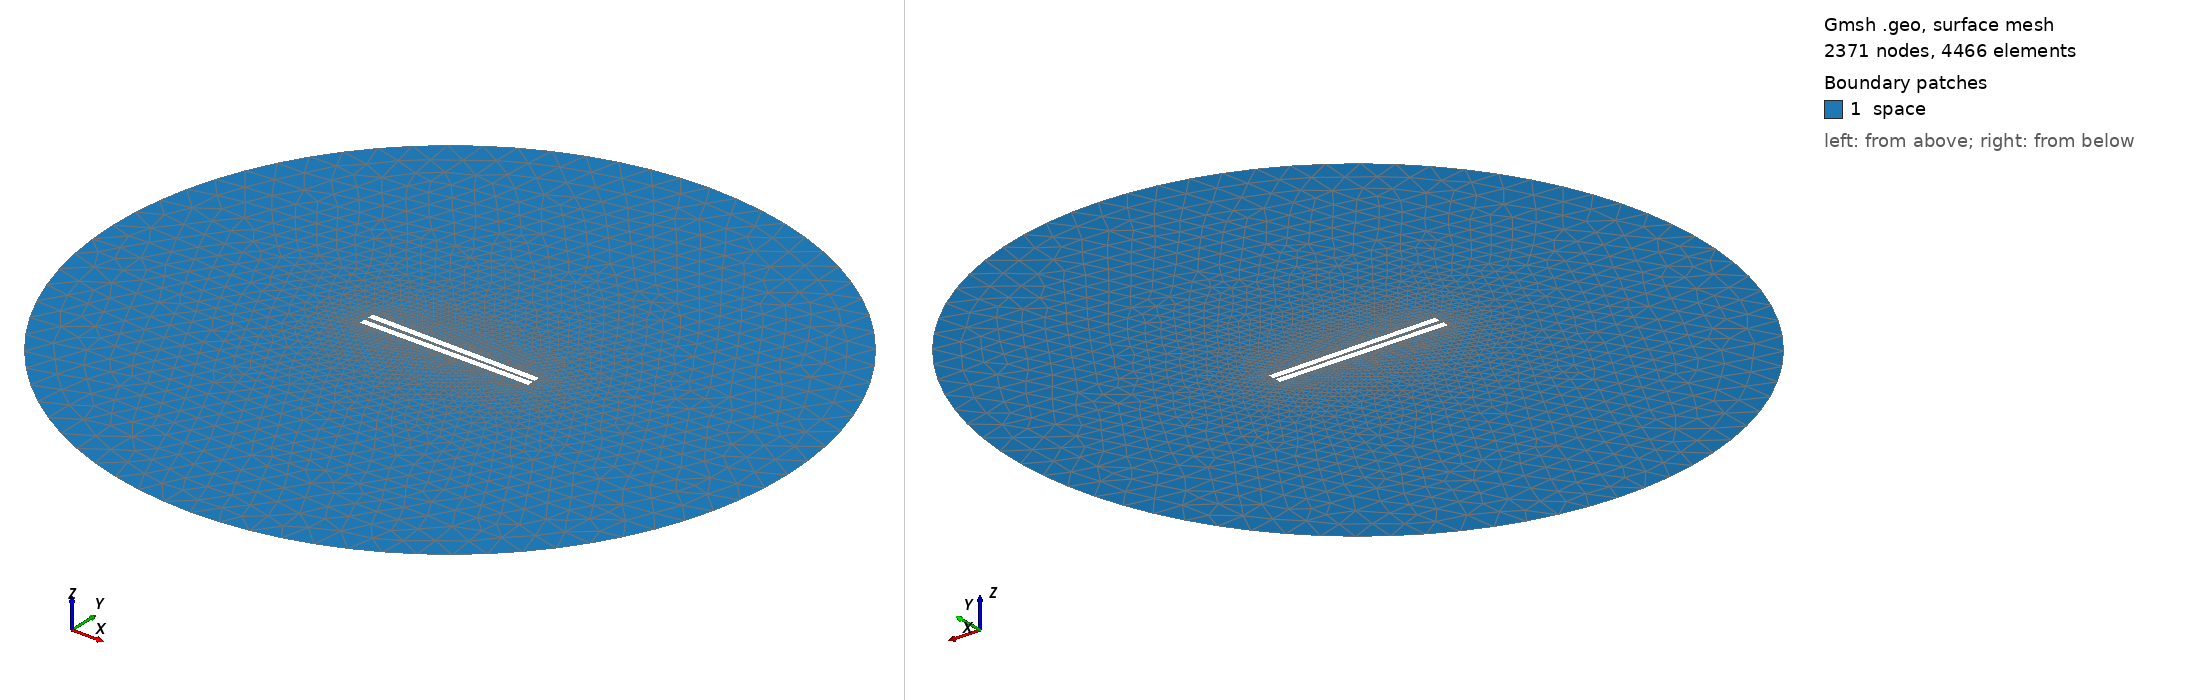

Gmsh geometry script, surface-meshed: 2371 nodes, 4466 surface elements. Boundary patches (legend numbers): 1 space. Left view from above one corner, right view from below the opposite corner. Legend entries are the model's physical surfaces. The drawing asked Gmsh for element sizes between 1% and 20% of the model's largest extent; the script's own settings can give other sizes.

=== 259.geo (drawn) ===
// Set the geometry kernel
SetFactory("OpenCASCADE");

//---------------------------------------
// Rectangles
//---------------------------------------

// Rectangle 1 (top)
Point(1) = {-49.78888888888889, 1.0277777777777777, 0, 1.0};
Point(2) = {49.78888888888889, 1.0277777777777777, 0, 1.0};
Point(3) = {49.78888888888889, 4.605555555555555, 0, 1.0};
Point(4) = {-49.78888888888889, 4.605555555555555, 0, 1.0};

Line(1) = {1, 2};
Line(2) = {2, 3};
Line(3) = {3, 4};
Line(4) = {4, 1};

Line Loop(1) = {1, 2, 3, 4};
Plane Surface(1) = {1};

Rotate { {0, 0, 1}, {0,  1.0277777777777777,  0}, -0.014 } {
  Surface{1};
}

// Rectangle 2 (bottom)
Point(5) = {-49.78888888888889, -1.0277777777777777, 0, 1.0};
Point(6) = {49.78888888888889, -1.0277777777777777, 0, 1.0};
Point(7) = {49.78888888888889, -4.605555555555555, 0, 1.0};
Point(8) = {-49.78888888888889, -4.605555555555555, 0, 1.0};

Line(5) = {5, 6};
Line(6) = {6, 7};
Line(7) = {7, 8};
Line(8) = {8, 5};

Line Loop(2) = {5, 6, 7, 8};
Plane Surface(2) = {2}; 


//---------------------------------------
// Circle
//---------------------------------------

// Define points
Point(9) = {0, 0, 0};        // Center
Point(10) = {200, 0, 0};     // Start point
Point(11) = {0, 200, 0};     // 90 degrees
Point(12) = {-200, 0, 0};    // 180 degrees
Point(13) = {0, -200, 0};    // 270 degrees

// Define circle arcs (each needs start, center, end)
Circle(9) = {10, 9, 11};
Circle(10) = {11, 9, 12};
Circle(11) = {12, 9, 13};
Circle(12) = {13, 9, 10};

// Define curve loop and surface if needed
Curve Loop(3) = {9, 10, 11, 12};
Surface(3) = {3};

// Subtract Rectangles from Circle
BooleanDifference{ Surface{3}; Delete; }{ Surface{1}; Surface{2}; Delete; }

//---------------------------------------
// Transfinite Lines and Surface
//---------------------------------------
Transfinite Line {1, 3} = 50 Using Progression 1;
Transfinite Line {2, 4} = 2 Using Progression 1;
Transfinite Line {5, 7} = 50 Using Progression 1;
Transfinite Line {6, 8} = 2 Using Progression 1;
Transfinite Line {9, 10, 11, 12} = 20 Using Progression 1;

//---------------------------------------
// Define Physical Groups
//---------------------------------------                

//--- Physical Curves
// Physical groups for boundaries
Physical Line("force_segment", 10) = {1};
Physical Line("upper_plate", 11) = {2, 3, 4};
Physical Line("lower_plate", 12) = {5, 6, 7, 8};
Physical Line("boundary", 20) = {9, 10, 11, 12};

//--- Physical Surfaces
Physical Surface("space", 30) = {3};

//---------------------------------------
// 6. Generate the Mesh
//---------------------------------------
Mesh 2;  // 2D mesh generation
